Run: headless pygame with SDL's dummy video driver; simulated clock (each Clock.tick advances the game by its frame time, no real sleeping); random seed 0; keys injected as events and as key.get_pressed() state; mouse plan: one left click at the window centre at the start of phase 2, then a move to the lower-right quarter at the start of phase 3.
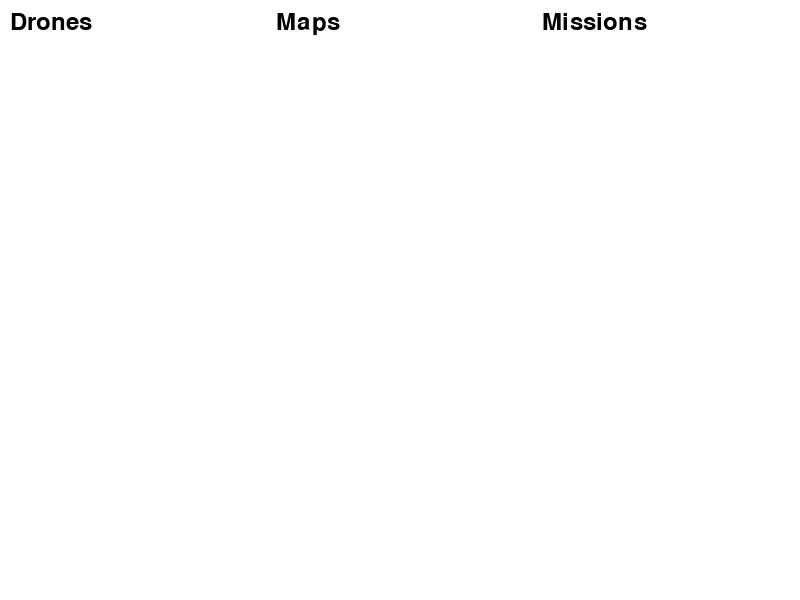
Frame 1 of 4 · flips 1–60 · no input
Frame 2 of 4 · flips 61–180 · clicked the window centre · tapped SPACE, RETURN · held RIGHT (→), D · screen unchanged from frame 1, image omitted
Frame 3 of 4 · flips 181–300 · moved the mouse to the lower-right quarter · held DOWN (↓), S · screen unchanged from frame 2, image omitted
Frame 4 of 4 · flips 301–420 · held LEFT (←), A, UP (↑), W · screen unchanged from frame 3, image omitted

The pygame program that drew these frames:


import pygame
import sys

# Initialize Pygame
pygame.init()

# Set up the display
screen = pygame.display.set_mode((800, 600))
pygame.display.set_caption("Drone Remote Controller")

# Define colors
WHITE = (255, 255, 255)
BLACK = (0, 0, 0)
GREEN = (0, 255, 0)

# Define fonts
font = pygame.font.Font(None, 36)

# Define menu items
menu_items = ["Drones", "Maps", "Missions"]
selected_item = None

clock = pygame.time.Clock()

while True:
    for event in pygame.event.get():
        if event.type == pygame.QUIT:
            pygame.quit()
            sys.exit()
        elif event.type == pygame.MOUSEBUTTONDOWN:
            x, y = event.pos
            for i, item in enumerate(menu_items):
                item_rect = pygame.Rect(i * (800 // len(menu_items)), 0, 800 // len(menu_items), 60)
                if item_rect.collidepoint(x, y):
                    selected_item = i
                    break

    # Clear the screen
    screen.fill(WHITE)

    # Draw menu items
    for i, item in enumerate(menu_items):
        text = font.render(item, True, BLACK)
        item_rect = pygame.Rect(i * (800 // len(menu_items)), 0, 800 // len(menu_items), 60)
        if selected_item == i:
            pygame.draw.rect(screen, GREEN, item_rect)  # Highlight selected item
            text = font.render(item, True, WHITE)
        screen.blit(text, (i * (800 // len(menu_items)) + 10, 10))

    # Update the display
    pygame.display.flip()

    clock.tick(30)

class Drone:
    def __init__(self, drone_type, specs):
        self.drone_type = drone_type
        self.specs = specs

class DroneController:
    def __init__(self):
        self.drones = []

    def add_drone(self, drone_type, specs):
        new_drone = Drone(drone_type, specs)
        self.drones.append(new_drone)

class RemoteControllerApp:
    def __init__(self):
        self.controller = DroneController()
        pygame.init()
        self.screen = pygame.display.set_mode((800, 600))
        self.clock = pygame.time.Clock()
        self.running = True

    def run(self):
        while self.running:
            self.handle_events()
            self.update_screen()
            self.clock.tick(30)

    def handle_events(self):
        for event in pygame.event.get():
            if event.type == pygame.QUIT:
                self.running = False
            # Handle Xbox controller input here

    def update_screen(self):
        self.screen.fill((255, 255, 255))  # White background
        # Draw UI elements (buttons, drone list, etc.)
        pygame.display.flip()

if __name__ == "__main__":
    app = RemoteControllerApp()
    app.run()
